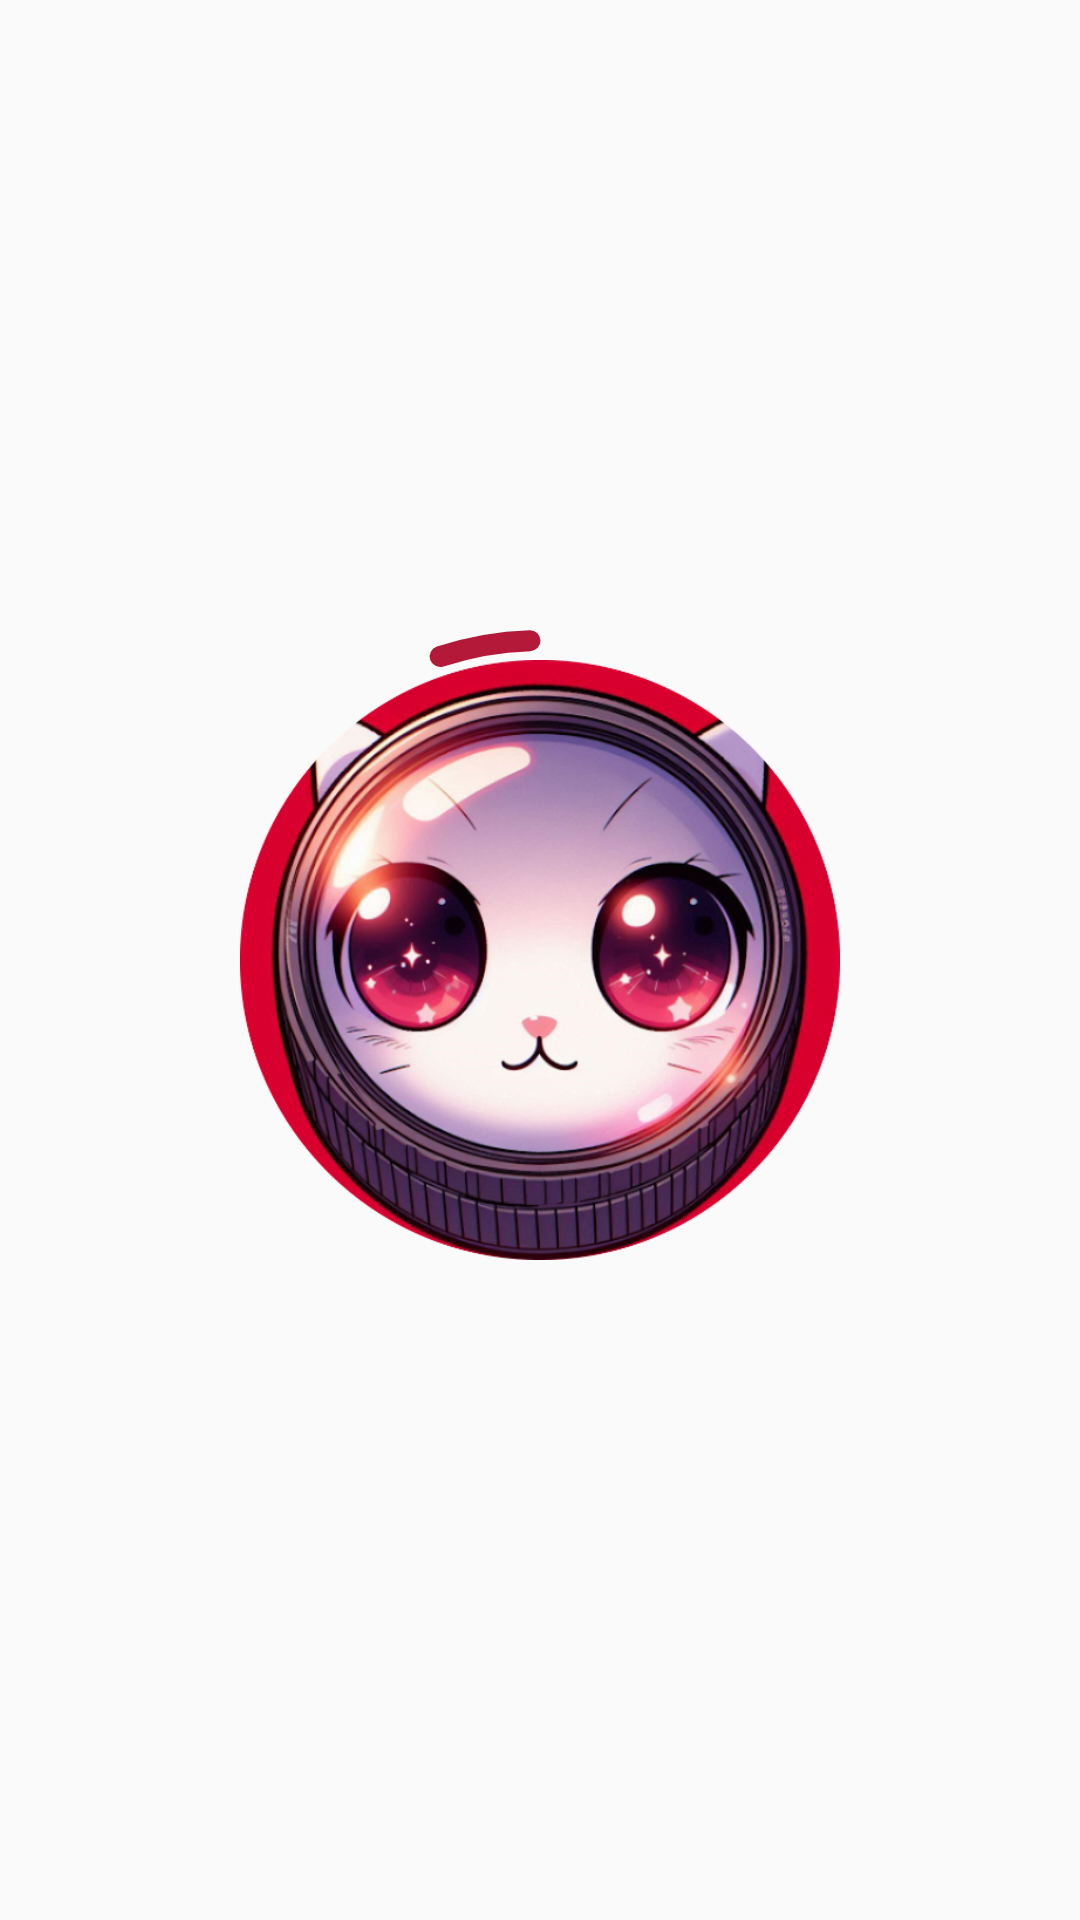

Android layout source for this screen:
<!-- AndroidManifest.xml: application theme AppTheme -->
<!-- res/layout/a_splash.xml -->
<?xml version="1.0" encoding="utf-8"?>
<androidx.constraintlayout.widget.ConstraintLayout xmlns:android="http://schemas.android.com/apk/res/android"
    xmlns:app="http://schemas.android.com/apk/res-auto"
    android:layout_width="match_parent"
    android:layout_height="match_parent">

    <androidx.appcompat.widget.AppCompatImageView
        android:id="@+id/splash_image"
        android:layout_width="200dp"
        android:layout_height="200dp"
        android:contentDescription="@string/app_name"
        android:src="@drawable/ic_launcher_round"
        app:layout_constraintBottom_toBottomOf="parent"
        app:layout_constraintEnd_toEndOf="parent"
        app:layout_constraintStart_toStartOf="parent"
        app:layout_constraintTop_toTopOf="parent" />

    <com.google.android.material.progressindicator.CircularProgressIndicator
        android:layout_width="220dp"
        android:layout_height="220dp"
        android:indeterminate="true"
        app:indicatorSize="220dp"
        app:layout_constraintBottom_toBottomOf="parent"
        app:layout_constraintEnd_toEndOf="parent"
        app:layout_constraintStart_toStartOf="parent"
        app:layout_constraintTop_toTopOf="parent"
        app:trackCornerRadius="45dp"
        app:trackThickness="7dp" />

</androidx.constraintlayout.widget.ConstraintLayout>
<!-- resources referenced by this layout -->
<resources>
  <!-- drawable ic_launcher_round: png bitmap (drawable-hdpi, 405110 bytes) -->
  <style name="AppTheme" parent="Theme.AppCompat.DayNight.DarkActionBar">
          <item name="colorPrimary">@color/colorPrimary</item>
          <item name="colorPrimaryDark">@color/colorPrimaryDark</item>
          <item name="colorAccent">@color/colorAccent</item>
      </style>
  <color name="colorPrimary">#b51939</color>
  <color name="colorPrimaryDark">#b51939</color>
  <color name="colorAccent">#b51939</color>
</resources>
